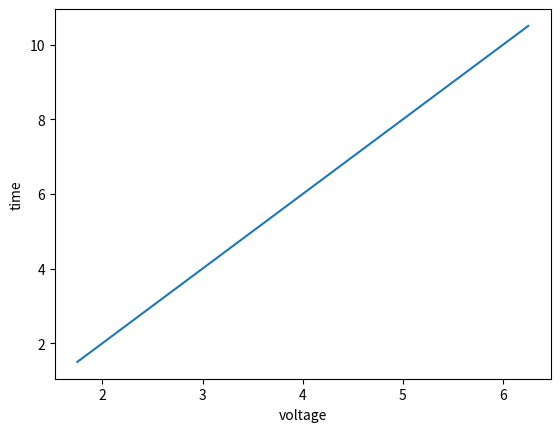

Write the Python code that produced this figure.
import matplotlib.pyplot as plt
voltage = 1
initial_voltage = voltage
initial_time = 1
stop_time = 10
time_step = .5
cap = 2
res = 1

tau = cap * res
new_acc_value = []
updated_time = []
new_voltage = []

def times (initial_time, updated_time): #this stores the new value of time
    updated_time.append(initial_time)

def acc (tau, voltage): # this stores the new value of acceleratioThe rn, dv/dt
    updated_acc = (1/tau) * (tau - voltage) #tau is equal to cap/res
    new_acc_value.append(updated_acc)

def voltages (voltage, new_acc_value, updated_time):
    updated_voltage = voltage + new_acc_value [-1] * updated_time [-1]
    new_voltage.append(updated_voltage)


while initial_time <= stop_time:
    initial_time += time_step

    acc(tau,voltage)
    times(initial_time, updated_time)
    voltages(voltage, new_acc_value, updated_time)


print (new_acc_value)
print (updated_time)
print(new_voltage)

plt.plot (new_voltage, updated_time)
plt.xlabel('voltage')
plt.ylabel('time')
plt.show()



#def update_voltage (voltage, ):




#set the value of voltage
#update the value of voltage using dv/dt
#then update the value of voltage using old voltage + dv/dt*time_step

#break down the questions to make it tolerable to do